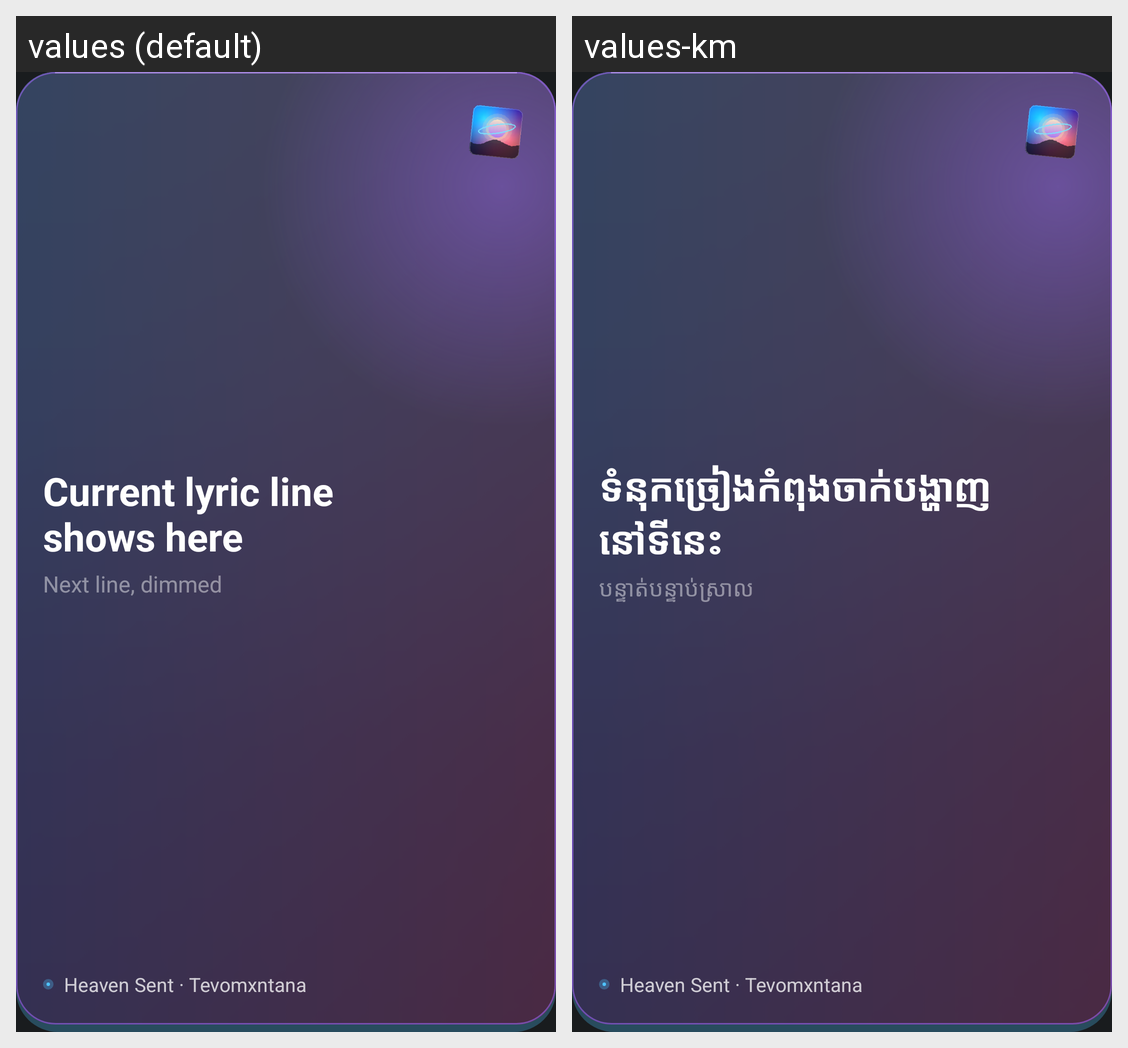

The same Android screen rendered under two of its app's locales, left to right. List the strings drawn on it with the default value and each locale's translation.
Android screen res/layout/widget_preview_aurix_lyrics_smoked_neon.xml rendered under 2 locales, left to right: values (default), values-km. Device: Nexus 5 (rendered at 1080×1920; each locale shown at half size, 540×960, under a caption strip naming it); theme Theme.MyApplication.
Strings drawn on this screen, with the default value and each locale's value (text and hints the layout hard-codes, and strings that could not be matched under every locale, appear in the picture but are not listed):

widget_preview_lyric_current
  values: Current lyric line shows here
  values-km: ទំនុកច្រៀងកំពុងចាក់បង្ហាញនៅទីនេះ

widget_preview_lyric_next
  values: Next line, dimmed
  values-km: បន្ទាត់បន្ទាប់ស្រាល
